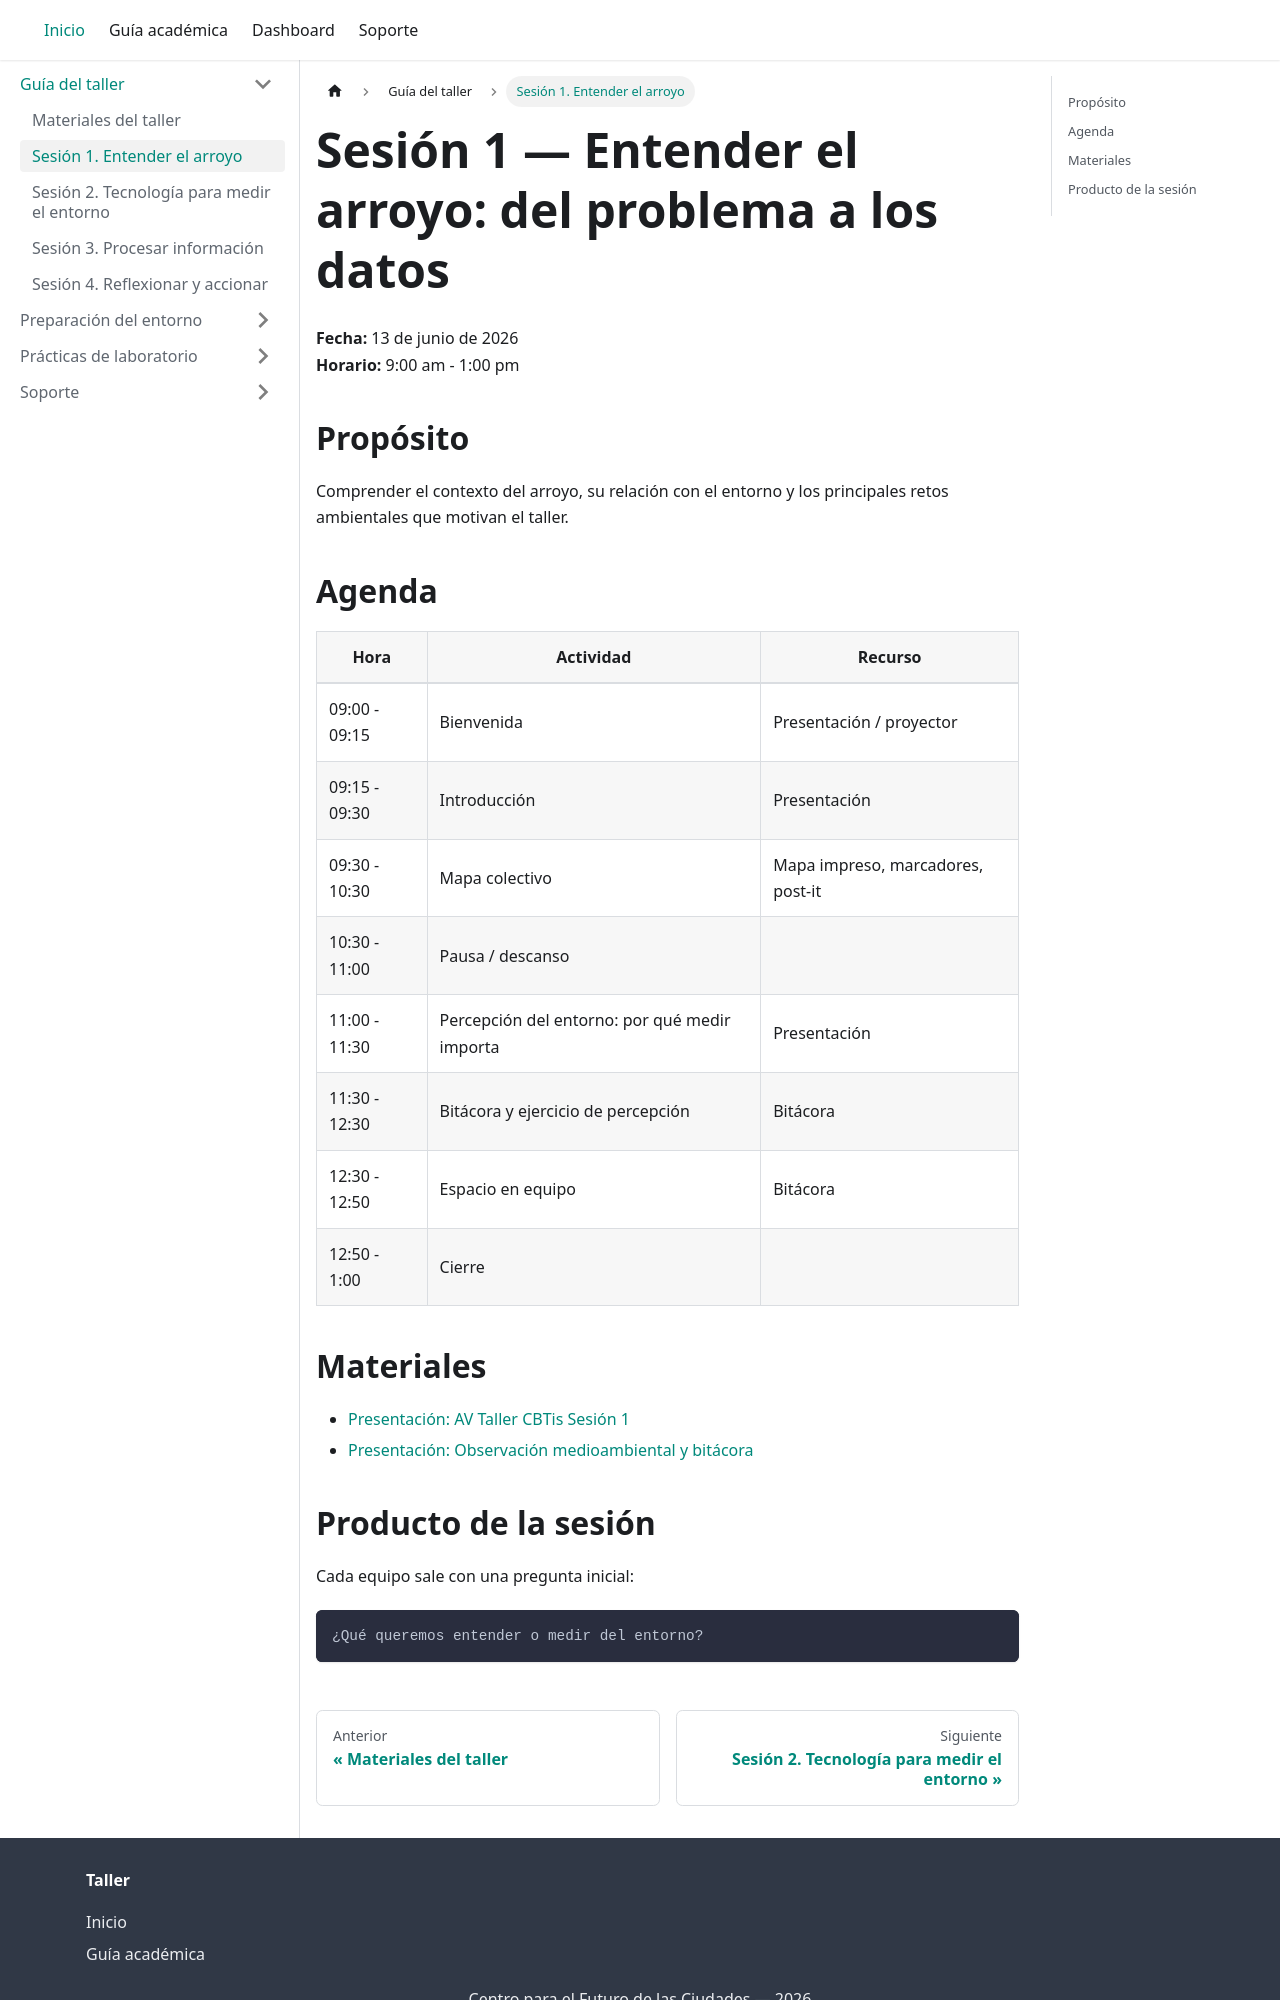

repository: CentroFuturoCiudades/mi-primer-nodo-iot-ambiental · page: actividades/sesion-1/index.html · generator: docusaurus

---
title: Sesión 1. Entender el arroyo
---

# Sesión 1 — Entender el arroyo: del problema a los datos

**Fecha:** 13 de junio de 2026  
**Horario:** 9:00 am - 1:00 pm

## Propósito

Comprender el contexto del arroyo, su relación con el entorno y los principales
retos ambientales que motivan el taller.

## Agenda

| Hora | Actividad | Recurso |
|---|---|---|
| 09:00 - 09:15 | Bienvenida | Presentación / proyector |
| 09:15 - 09:30 | Introducción | Presentación |
| 09:30 - 10:30 | Mapa colectivo | Mapa impreso, marcadores, post-it |
| 10:30 - 11:00 | Pausa / descanso |  |
| 11:00 - 11:30 | Percepción del entorno: por qué medir importa | Presentación |
| 11:30 - 12:30 | Bitácora y ejercicio de percepción | Bitácora |
| 12:30 - 12:50 | Espacio en equipo | Bitácora |
| 12:50 - 1:00 | Cierre |  |

## Materiales

- [Presentación: AV Taller CBTis Sesión 1](/materiales/sesion-01/av-taller-cbtis-sesion-1.pdf)
- [Presentación: Observación medioambiental y bitácora](/materiales/sesion-01/observacion-medioambiental-taller-cbtis.pdf)
